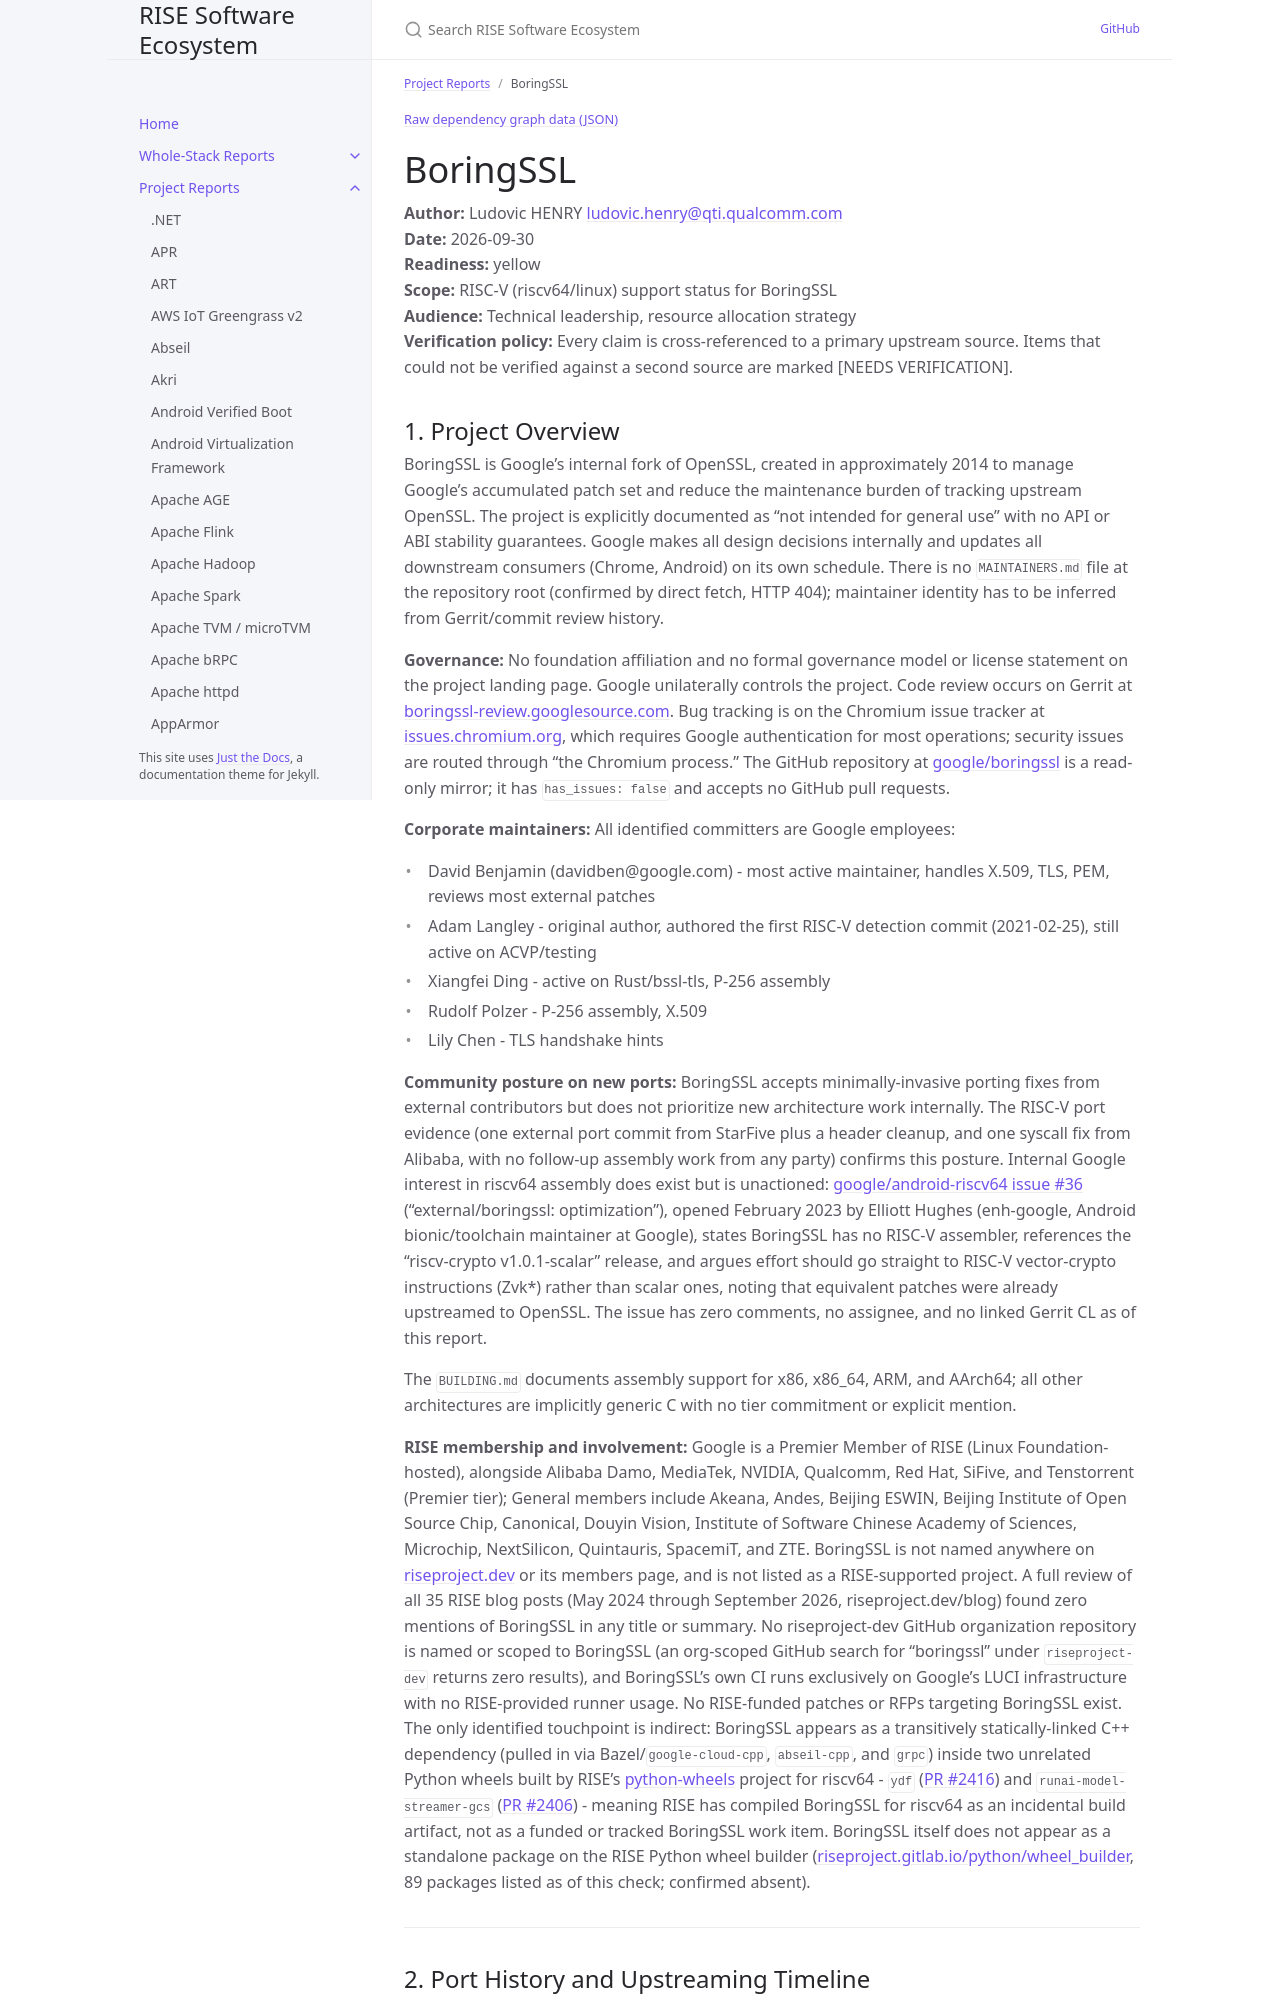

repository: riseproject-dev/sw-ecosystem · page: pr-preview/pr-9/project-reports/boringssl.html · generator: jekyll

---
title: BoringSSL
parent: Project Reports
color: yellow
dependencies:
  - name: fiat-crypto
    relation: runtime-dependency
    criticality: critical
  - name: googletest
    relation: test-dependency
    criticality: optional
  - name: benchmark
    relation: test-dependency
    criticality: optional
  - name: libunwind
    relation: runtime-dependency
    criticality: optional
  - name: CMake
    relation: build-dependency
    criticality: critical
  - name: Bazel
    relation: build-dependency
    criticality: critical
  - name: Ninja
    relation: build-dependency
    criticality: optional
  - name: GCC
    relation: build-dependency
    criticality: critical
  - name: Go
    relation: build-dependency
    criticality: optional
  - name: QEMU
    relation: test-dependency
    criticality: critical
  - name: Android NDK
    relation: build-dependency
    criticality: critical
---

{% include dependency-graph.html slug="dependencies" subset="boringssl" %}

# BoringSSL

**Author:** Ludovic HENRY <ludovic.henry@qti.qualcomm.com><br/>
**Date:** 2026-09-30<br/>
**Readiness:** yellow<br/>
**Scope:** RISC-V (riscv64/linux) support status for BoringSSL<br/>
**Audience:** Technical leadership, resource allocation strategy<br/>
**Verification policy:** Every claim is cross-referenced to a primary upstream source. Items that could not be verified against a second source are marked [NEEDS VERIFICATION].<br/>
